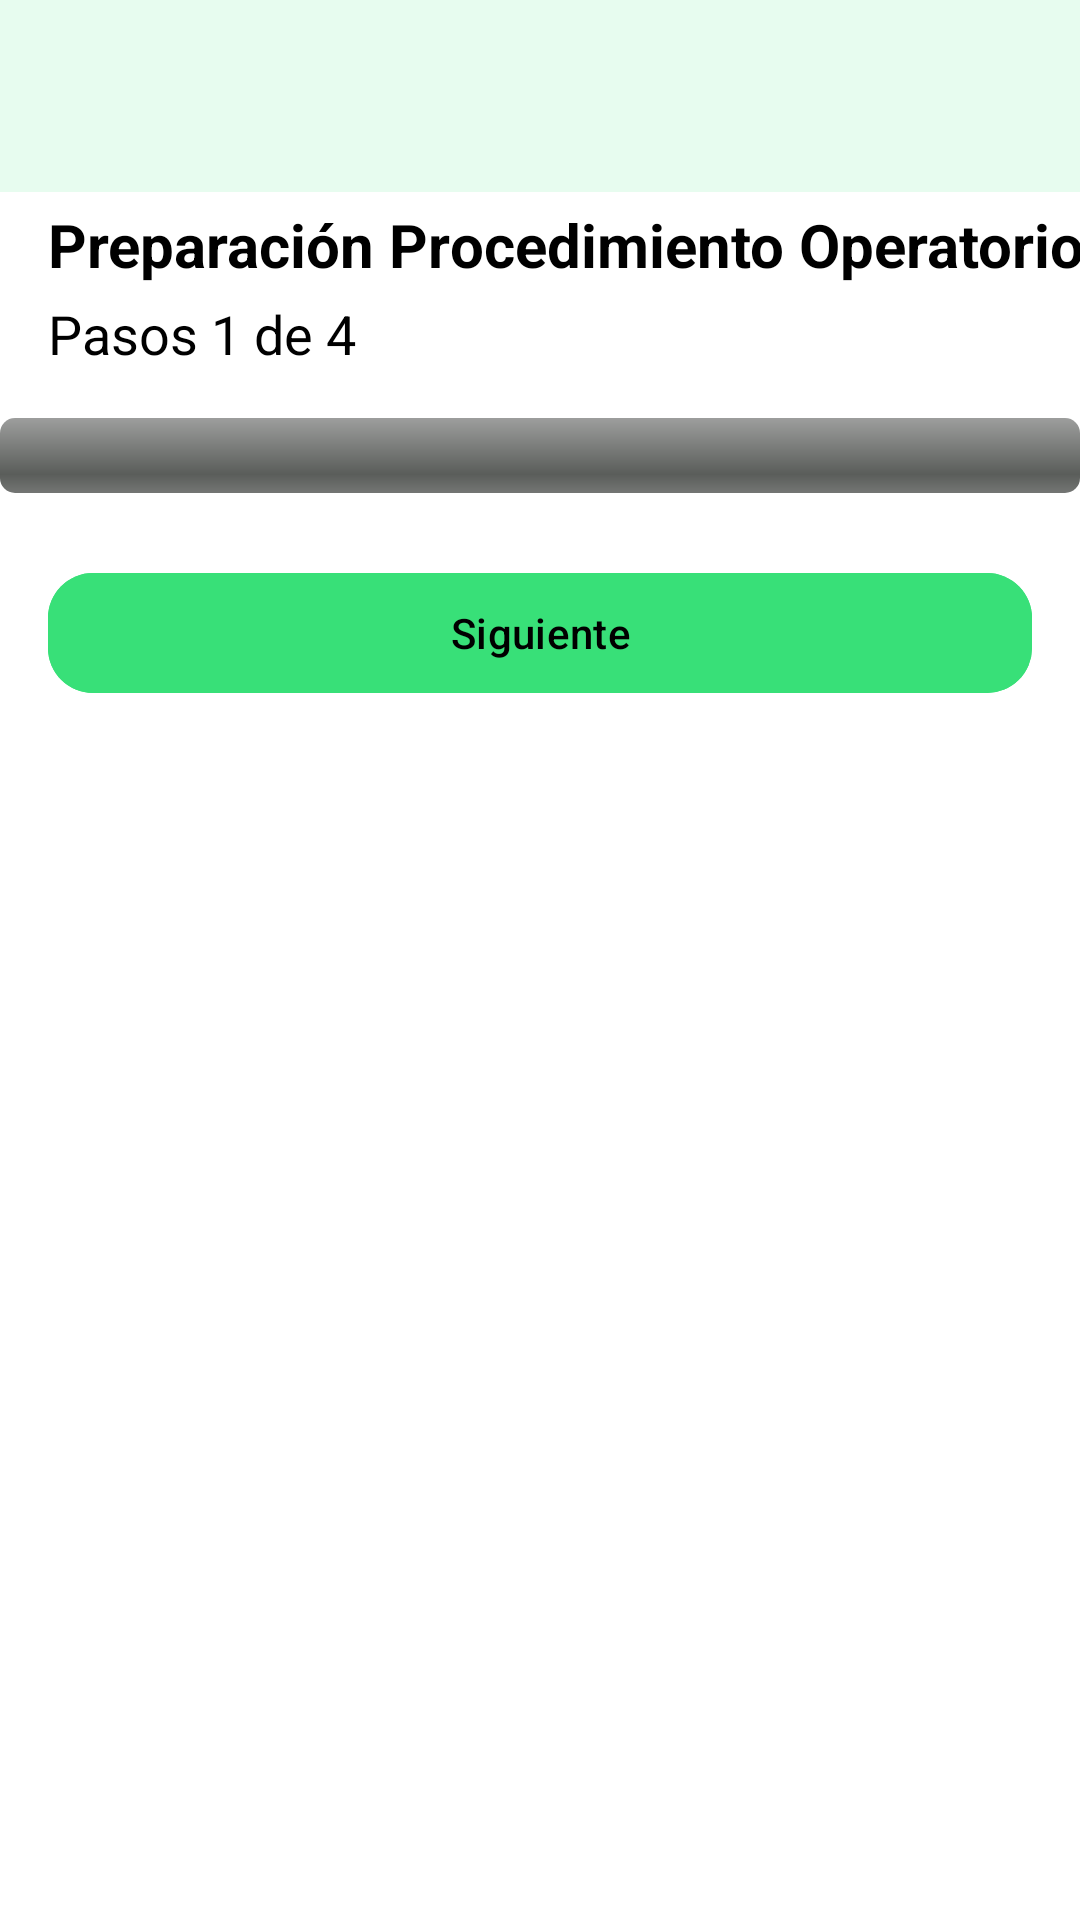

This screen was rendered from an Android layout file. Write that file and the resources it references.
<!-- AndroidManifest.xml: application theme Base.Theme.UroCareApp -->
<!-- res/layout/activity_preparacion_preoperatorio_secundario.xml -->
<?xml version="1.0" encoding="utf-8"?>
<androidx.constraintlayout.widget.ConstraintLayout xmlns:android="http://schemas.android.com/apk/res/android"
    xmlns:app="http://schemas.android.com/apk/res-auto"
    xmlns:tools="http://schemas.android.com/tools"
    android:id="@+id/main"
    android:layout_width="match_parent"
    android:layout_height="match_parent"
    android:background="@android:color/white"
    tools:context=".paciente.PreparacionPostoperatorioSecundario">

    
    <TextView
        android:id="@+id/titleText"
        android:layout_width="wrap_content"
        android:layout_height="wrap_content"
        android:layout_marginStart="16dp"
        android:layout_marginTop="68dp"
        android:text="Preparación Procedimiento Operatorio"
        android:textColor="@color/black"
        android:textSize="20sp"
        android:textStyle="bold"
        app:layout_constraintStart_toStartOf="parent"
        app:layout_constraintTop_toTopOf="parent" />

    
    <TextView
        android:id="@+id/stepText"
        android:layout_width="wrap_content"
        android:layout_height="wrap_content"
        android:layout_marginTop="4dp"
        android:layout_marginStart="16dp"
        android:text="Pasos 1 de 4"
        android:textSize="18sp"
        android:textColor="@color/black"
        app:layout_constraintTop_toBottomOf="@id/titleText"
        app:layout_constraintStart_toStartOf="parent" />

    
    <LinearLayout
        android:id="@+id/dynamicContentLayout"
        android:layout_width="match_parent"
        android:layout_height="wrap_content"
        android:orientation="vertical"
        android:layout_marginTop="8dp"
        android:layout_marginStart="16dp"
        android:layout_marginEnd="16dp"
        app:layout_constraintTop_toBottomOf="@id/stepText"
        app:layout_constraintStart_toStartOf="parent"
        app:layout_constraintEnd_toEndOf="parent" />

    
    <ProgressBar
        android:id="@+id/progressBar"
        style="@android:style/Widget.ProgressBar.Horizontal"
        android:layout_width="match_parent"
        android:layout_height="25dp"
        android:layout_marginTop="8dp"
        android:indeterminate="false"
        android:max="100"
        android:progress="0"
        android:progressTint="@color/highlight"
        app:layout_constraintEnd_toEndOf="parent"
        app:layout_constraintHorizontal_bias="1.0"
        app:layout_constraintStart_toStartOf="parent"
        app:layout_constraintTop_toBottomOf="@id/dynamicContentLayout" />

    
    <com.google.android.material.button.MaterialButton
        android:id="@+id/buttonNext"
        android:layout_width="match_parent"
        android:layout_height="wrap_content"
        android:layout_margin="16dp"
        android:backgroundTint="@color/primary"
        android:text="Siguiente"
        android:textColor="@android:color/black"
        app:cornerRadius="15dp"
        app:layout_constraintBottom_toBottomOf="parent"
        app:layout_constraintEnd_toEndOf="parent"
        app:layout_constraintHorizontal_bias="1.0"
        app:layout_constraintStart_toStartOf="parent"
        app:layout_constraintTop_toBottomOf="@id/progressBar"
        app:layout_constraintVertical_bias="0.017" />

    
    <include layout="@layout/toolbar_paciente" />

</androidx.constraintlayout.widget.ConstraintLayout>
<!-- res/layout/toolbar_paciente.xml (included above) -->
<?xml version="1.0" encoding="utf-8"?>
<androidx.appcompat.widget.Toolbar
    xmlns:android="http://schemas.android.com/apk/res/android"

    android:id="@+id/toolbar"
    android:layout_width="match_parent"
    android:layout_height="wrap_content"
    android:background="@color/primary_claro"
    android:minHeight="?attr/actionBarSize"
    android:theme="?attr/actionBarTheme" />
<!-- resources referenced by this layout -->
<resources>
  <color name="black">#FF000000</color>
  <color name="highlight">#6BE79A</color>
  <color name="primary">#38E078</color>
  <color name="primary_claro">#1E38E078</color>
  <style name="Base.Theme.UroCareApp" parent="Theme.Material3.DayNight.NoActionBar">
          
          <item name="colorPrimary">@color/black</item>
  
  
  
          
          <item name="colorControlActivated">@color/primary_claro</item>
          <item name="android:textColorHighlight">@color/highlight</item> 
  
          
          <item name="android:windowBackground">@android:color/white</item>
      </style>
</resources>
